Run: headless pygame with SDL's dummy video driver; simulated clock (each Clock.tick advances the game by its frame time, no real sleeping); random seed 0; keys injected as events and as key.get_pressed() state; mouse plan: one left click at the window centre at the start of phase 2, then a move to the lower-right quarter at the start of phase 3.
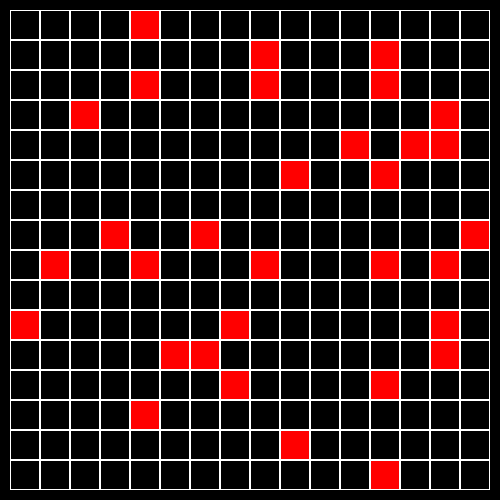
Frame 1 of 4 · flips 1–60 · no input
Frame 2 of 4 · flips 61–180 · clicked the window centre · tapped SPACE, RETURN · held RIGHT (→), D · screen unchanged from frame 1, image omitted
Frame 3 of 4 · flips 181–300 · moved the mouse to the lower-right quarter · held DOWN (↓), S · screen unchanged from frame 2, image omitted
Frame 4 of 4 · flips 301–420 · held LEFT (←), A, UP (↑), W · screen unchanged from frame 3, image omitted

The pygame program that drew these frames:

import pygame
import copy
import random


class Board:
    def __init__(self, width, height):
        self.width = width
        self.height = height
        self.board = [[0] * width for _ in range(height)]
        self.left = 10
        self.top = 10
        self.cell_size = 30

    def set_view(self, left, top, cell_size):
        self.left = left
        self.top = top
        self.cell_size = cell_size

    def render(self, screen):
        for i in range(self.width):
            for j in range(self.height):
                rect = pygame.rect.Rect(self.left + i * self.cell_size, self.top + j * self.cell_size,
                        self.cell_size, self.cell_size)
                if 10 > self.board[j][i] > -1:
                    self.draw_number_in_cell(screen, rect, self.board[j][i])
                if self.board[j][i] == 10:
                    pygame.draw.rect(screen, (255, 0, 0), rect)
                pygame.draw.rect(screen, 'white', rect, 1)

    def draw_number_in_cell(self, screen, rect: pygame.rect.Rect, number):
        font = pygame.font.Font(None, 30)
        text = font.render(str(number), True, (0, 255, 0))
        text_x = rect.left + 2
        text_y = rect.top + 2
        screen.blit(text, (text_x, text_y))

    def get_click(self, mouse_pos):
        cell = self.get_cell(mouse_pos)
        self.on_click(cell)

    def get_cell(self, mouse_pos):
        x = (mouse_pos[0] - self.left) // self.cell_size
        y = (mouse_pos[1] - self.left) // self.cell_size
        if x < 0 or y < 0:
            return None
        if x >= self.width or y >= self.height:
            return None
        return x, y

    def on_click(self, cell_coords):
        pass


class Minesweeper(Board):
    def __init__(self, width, height, mines_count):
        super().__init__(width, height)
        self.mines_count = mines_count

        cells = []
        for i in range(self.width):
            for j in range(self.height):
                self.board[j][i] = -1
                cells.append((i, j))

        for mine in random.sample(cells, mines_count):
            self.board[mine[1]][mine[0]] = 10

    def on_click(self, cell_coords):
        if cell_coords is None:
            return
        x, y = cell_coords
        self.open_cell(x, y)

    def open_cell(self, x, y):
        if x < 0 or x >= self.width:
            return
        if y < 0 or y >= self.height:
            return
        if self.board[y][x] == -1:
            self.board[y][x] = self.count_mines_around(x, y)
            if self.board[y][x] == 0:
                for i in range(x - 1, x + 2):
                    for j in range(y - 1, y + 2):
                        if i == x and j == y:
                            continue
                        self.open_cell(i, j)

    def count_mines_around(self, x, y):
        result = 0
        for i in range(x - 1, x + 2):
            for j in range(y - 1, y + 2):
                if i < 0 or i >= self.width:
                    continue
                if j < 0 or j >= self.height:
                    continue
                if i == x and j == y:
                    continue
                if self.board[j][i] == 10:
                    result += 1
        return result


def draw():
    screen.fill('black')
    board.render(screen)


def update(delta):
    pass


board = Minesweeper(16, 16, 32)

pygame.init()
size = (board.width * board.cell_size + board.left * 2,
        board.height * board.cell_size + board.top * 2)
screen = pygame.display.set_mode(size)

running = True
clock = pygame.time.Clock()

while running:
    for event in pygame.event.get():
        if event.type == pygame.QUIT:
            running = False
        if event.type == pygame.MOUSEBUTTONDOWN:
            if event.button == pygame.BUTTON_LEFT:
                board.get_click(event.pos)

    delta = clock.tick() / 1000
    update(delta)

    draw()
    pygame.display.flip()
